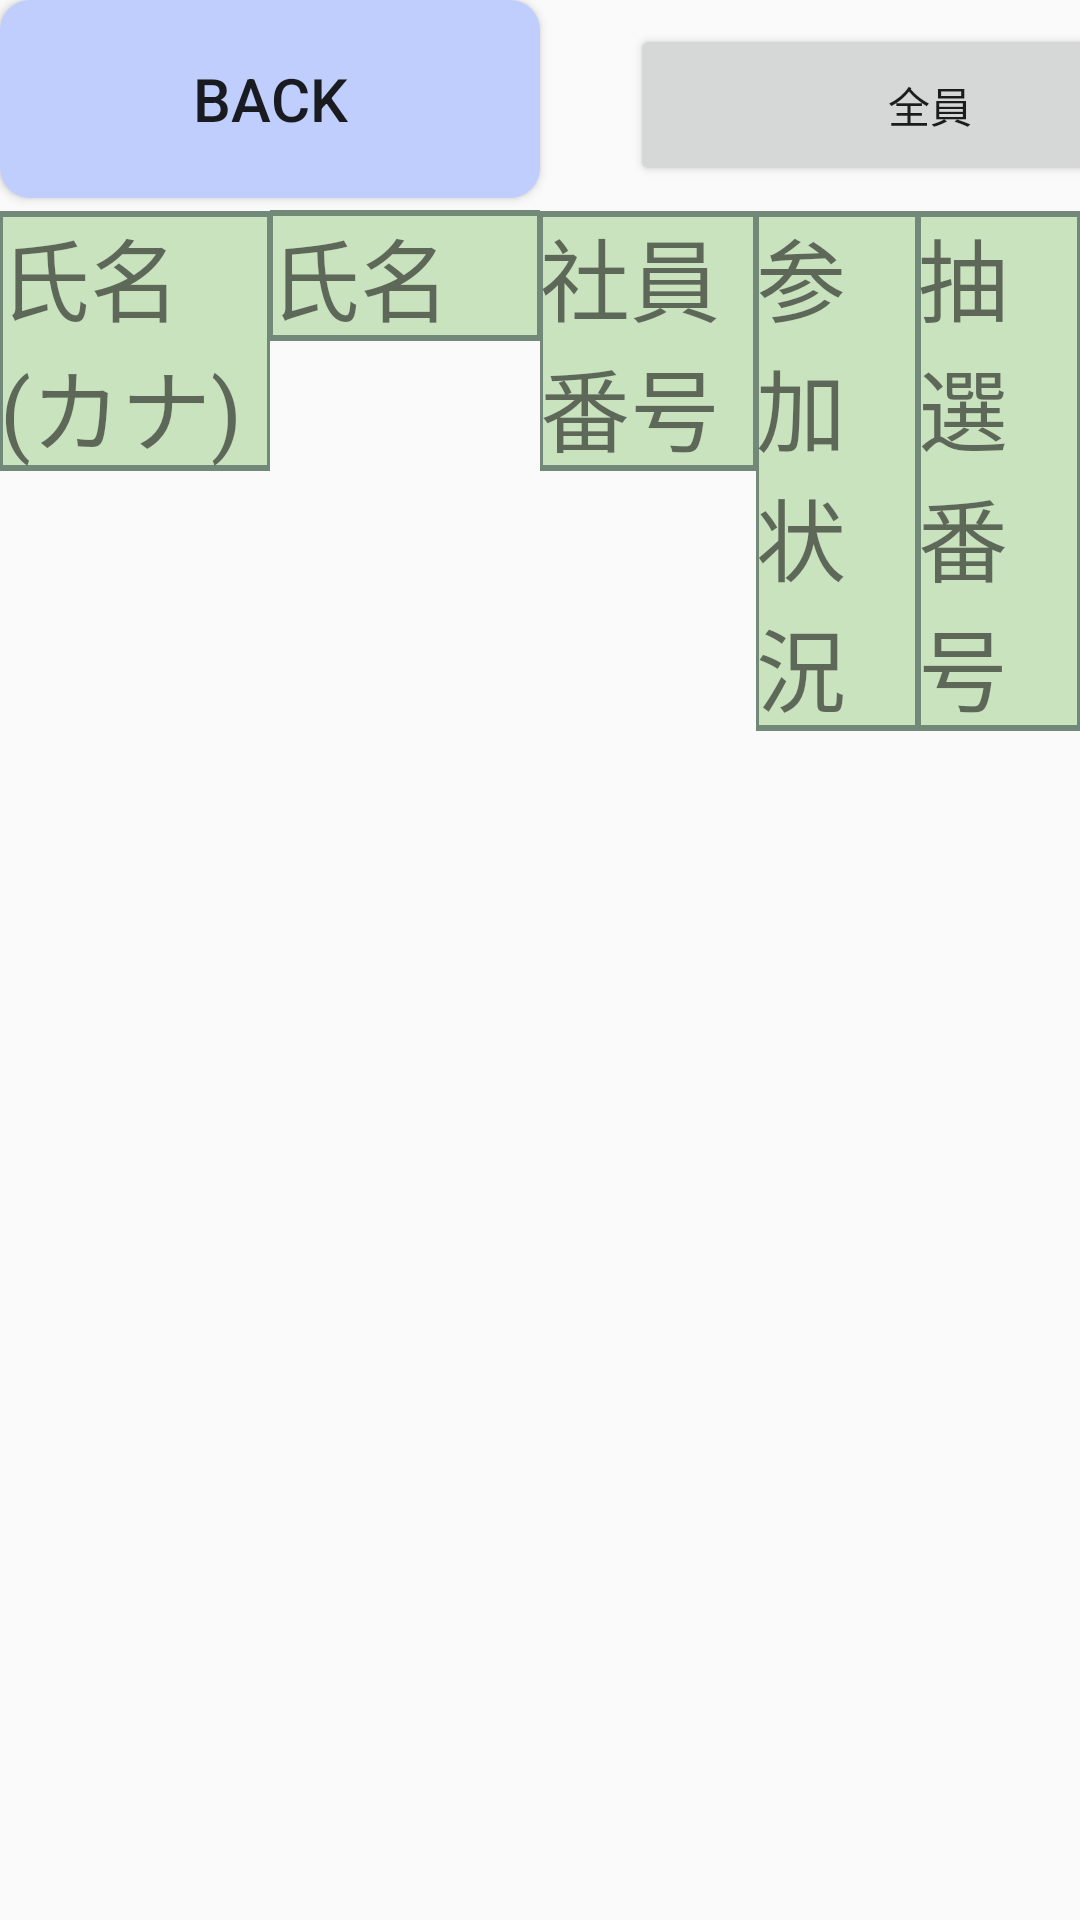

Reconstruct the res/layout file that produces this screen, plus the resources it refers to.
<!-- AndroidManifest.xml: application theme AppTheme -->
<!-- res/layout/activity_member_list.xml -->
<?xml version="1.0" encoding="utf-8"?>
<android.support.constraint.ConstraintLayout xmlns:android="http://schemas.android.com/apk/res/android"
    xmlns:app="http://schemas.android.com/apk/res-auto"
    xmlns:tools="http://schemas.android.com/tools"
    android:layout_width="match_parent"
    android:layout_height="match_parent"
    tools:context=".MemberListActivity">

    <Button
        android:id="@+id/allbutton"
        android:layout_width="200dp"
        android:layout_height="54dp"
        android:layout_marginStart="210dp"
        android:layout_marginTop="8dp"
        android:text="全員"
        app:layout_constraintStart_toStartOf="parent"
        app:layout_constraintTop_toTopOf="parent" />

    <Button
        android:id="@+id/disButton"
        android:layout_width="200dp"
        android:layout_height="54dp"
        android:layout_marginStart="20dp"
        android:layout_marginTop="8dp"
        android:text="未出席"
        app:layout_constraintStart_toEndOf="@+id/allbutton"
        app:layout_constraintTop_toTopOf="parent" />

    <Button
        android:id="@+id/zumiButton"
        android:layout_width="200dp"
        android:layout_height="54dp"
        android:layout_marginStart="20dp"
        android:layout_marginTop="8dp"
        android:text="出席済"
        app:layout_constraintStart_toEndOf="@+id/disButton"
        app:layout_constraintTop_toTopOf="parent" />

    <Button
        android:id="@+id/kessekiButton"
        android:layout_width="200dp"
        android:layout_height="54dp"
        android:layout_marginStart="20dp"
        android:layout_marginTop="8dp"
        android:text="欠席"
        app:layout_constraintStart_toEndOf="@+id/zumiButton"
        app:layout_constraintTop_toTopOf="parent" />

    <LinearLayout
        android:id="@+id/linearLayout"
        android:layout_width="match_parent"
        android:layout_height="match_parent"
        android:layout_marginTop="70dp"
        android:orientation="horizontal"
        app:layout_constraintEnd_toEndOf="parent"
        app:layout_constraintTop_toTopOf="parent">

        <TextView
            android:id="@+id/kanaRow"
            android:layout_width="0dp"
            android:layout_height="wrap_content"
            android:layout_weight="5"
            android:background="@drawable/frame"
            android:text="氏名(カナ)"
            android:textSize="30sp" />

        <TextView
            android:id="@+id/nameRow"
            android:layout_width="0dp"
            android:layout_height="wrap_content"
            android:layout_weight="5"
            android:background="@drawable/frame"
            android:text="氏名"
            android:textSize="30sp" />

        <TextView
            android:id="@+id/syabanRow"
            android:layout_width="0dp"
            android:layout_height="wrap_content"
            android:layout_weight="4"
            android:background="@drawable/frame"
            android:text="社員番号"
            android:textSize="30sp" />

        <TextView
            android:id="@+id/sankaRow"
            android:layout_width="0dp"
            android:layout_height="wrap_content"
            android:layout_weight="3"
            android:background="@drawable/frame"
            android:text="参加状況"
            android:textSize="30sp" />

        <TextView
            android:id="@+id/moneyRow"
            android:layout_width="0dp"
            android:layout_height="wrap_content"
            android:layout_weight="3"
            android:background="@drawable/frame"
            android:text="抽選番号"
            android:textSize="30sp" />
    </LinearLayout>

    <ListView
        android:id="@+id/MemberList"
        android:layout_width="0dp"
        android:layout_height="0dp"
        android:layout_marginTop="110dp"
        app:layout_constraintBottom_toBottomOf="parent"
        app:layout_constraintEnd_toEndOf="parent"
        app:layout_constraintHorizontal_bias="1.0"
        app:layout_constraintStart_toStartOf="parent"
        app:layout_constraintTop_toTopOf="parent"
        app:layout_constraintVertical_bias="1.0" />

    <Button
        android:id="@+id/syussekiha"
        style="@style/Widget.AppCompat.Button.Borderless"
        android:layout_width="75dp"
        android:layout_height="54dp"
        android:layout_marginStart="25dp"
        android:layout_marginTop="8dp"
        android:text="出席"
        android:textAlignment="viewStart"
        android:textAllCaps="false"
        android:textSize="24sp"
        app:layout_constraintStart_toEndOf="@+id/kessekiButton"
        app:layout_constraintTop_toTopOf="parent" />

    <TextView
        android:id="@+id/sanka_total"
        android:layout_width="50dp"
        android:layout_height="54dp"
        android:layout_marginTop="8dp"
        android:gravity="center_vertical|end"
        android:textSize="24sp"
        app:layout_constraintStart_toEndOf="@+id/syussekiha"
        app:layout_constraintTop_toTopOf="parent" />

    <TextView
        android:id="@+id/nin"
        android:layout_width="30dp"
        android:layout_height="54dp"
        android:layout_marginStart="1dp"
        android:layout_marginTop="8dp"
        android:gravity="center_vertical|left"
        android:text="人"
        android:textSize="25sp"
        app:layout_constraintStart_toEndOf="@+id/sanka_total"
        app:layout_constraintTop_toTopOf="parent" />

    <Button
        android:id="@+id/back_from_memberlist"
        style="@style/back_button"
        app:layout_constraintStart_toStartOf="parent"
        app:layout_constraintTop_toTopOf="parent" />

</android.support.constraint.ConstraintLayout>
<!-- resources referenced by this layout -->
<resources>
  <!-- drawable frame (drawable) -->
  <?xml version="1.0" encoding="utf-8"?>
  <layer-list xmlns:android="http://schemas.android.com/apk/res/android">
      <item
          android:right="-1dp"
          android:left="-1dp">
          <shape>
              <solid android:color="#CAE3BF" />
              <stroke
                  android:width="2dp"
                  android:color="#72897A"/>
          </shape>
      </item>
  </layer-list>
  <style name="back_button">
          <item name="android:layout_width">180dp</item>
          <item name="android:layout_height">66dp</item>
          <item name="android:text">back</item>
          <item name="android:textSize">20sp</item>
          <item name="android:gravity">center</item>
          <item name="android:background">@drawable/back_button</item>
      </style>
  <style name="AppTheme" parent="Theme.AppCompat.Light.DarkActionBar">
          
          <item name="colorPrimary">@color/colorPrimary</item>
          <item name="colorPrimaryDark">@color/colorPrimaryDark</item>
          <item name="colorAccent">@color/colorAccent</item>
      </style>
  <!-- drawable back_button (drawable) -->
  <?xml version="1.0" encoding="utf-8"?>
  <layer-list xmlns:android="http://schemas.android.com/apk/res/android">
      <item>
          <shape>
              <solid android:color="#bfcefc" />
              
              <corners android:radius="10dp" />
          </shape>
      </item>
  
  </layer-list>
  <color name="colorPrimary">#008577</color>
  <color name="colorPrimaryDark">#00574B</color>
  <color name="colorAccent">#D81B60</color>
</resources>
